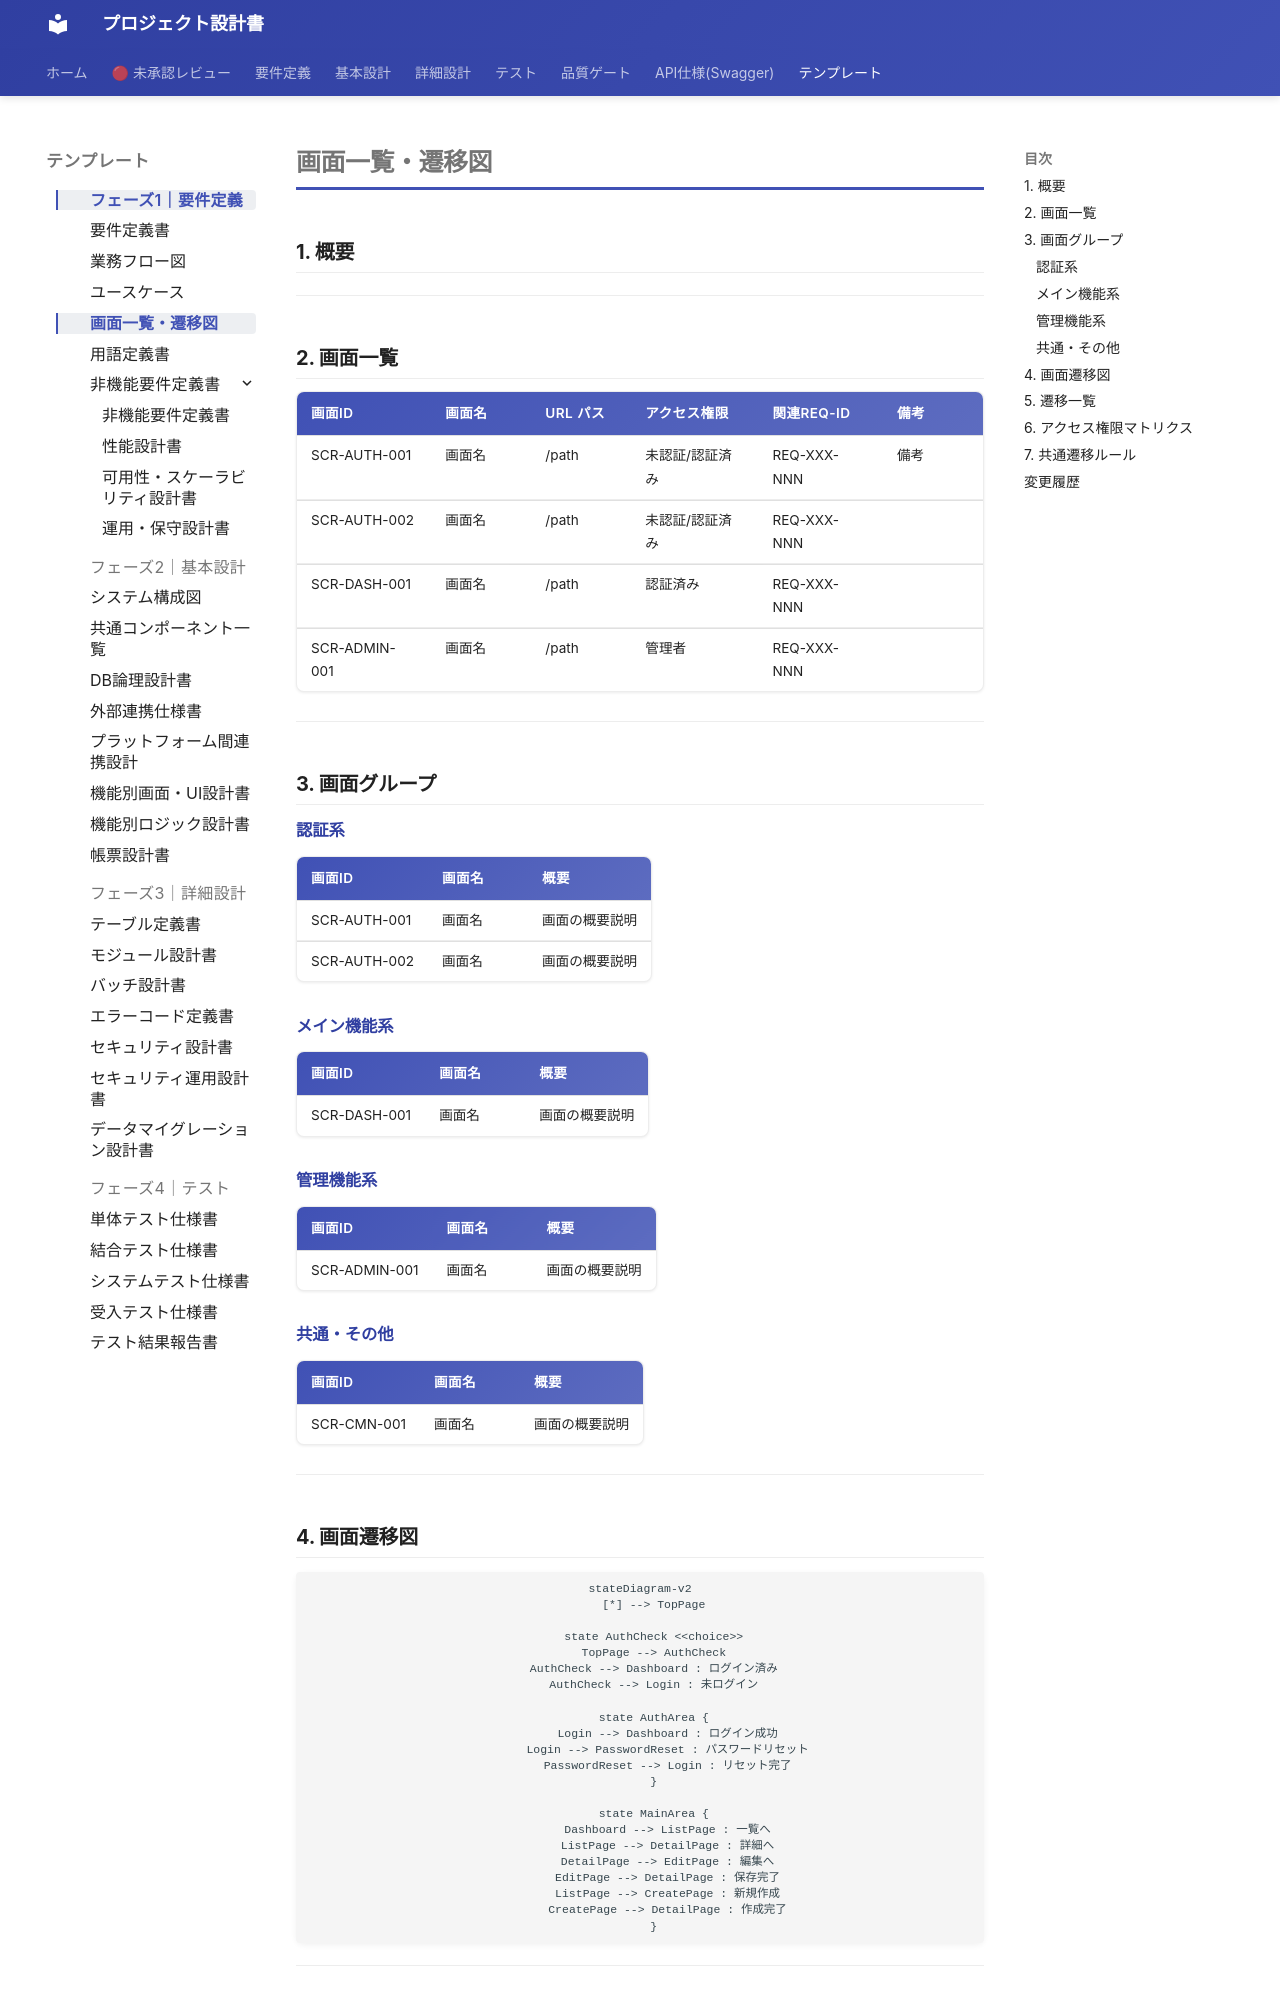

repository: itadaaany/kakomondojo-anki-docs · page: templates/phase1/screen-flow/index.html · generator: mkdocs

# 画面一覧・遷移図

<!-- AI: このテンプレートを使って画面一覧と遷移図を生成してください。
- docs/requirements/ の要件定義書から全画面と遷移を洗い出すこと
- Mermaid stateDiagram-v2 を使用すること
- **Mermaid v11 互換性ルール**: stateDiagram のラベル内に {} () : を直接書かないこと
  - URLパスパラメータやコード参照はダイアグラム外のテーブルに分離すること
  - 例: state label に /users/:id と書かず、テーブルで URL を別途記載する
- 認証状態による分岐（未ログイン/ログイン済み）を明確にすること

**マルチプラットフォーム時（CLAUDE.md の project_type が複数、またはプロジェクト構成に mobile リポがある場合）:**
- プラットフォームごとに画面遷移図・画面一覧・遷移一覧を pymdownx.tabbed タブで分離すること
- 共通遷移ルールはタブの外（共通セクション）に記載すること
- タブ構文: `=== "Web"` / `=== "モバイル"` （内容は4スペースインデント）
- プラットフォーム間の遷移（ディープリンク等）がある場合は「5. プラットフォーム間連携」セクションを追加すること
-->

## 1. 概要

<!-- AI: 画面遷移の全体方針を記述してください -->

---

## 2. 画面一覧

<!-- AI: 全画面を一覧表で整理する。画面IDは「SCR-[カテゴリ]-[連番]」形式で採番する -->

| 画面ID | 画面名 | URL パス | アクセス権限 | 関連REQ-ID | 備考 |
|--------|--------|---------|------------|-----------|------|
| SCR-AUTH-001 | 画面名 | /path | 未認証/認証済み | REQ-XXX-NNN | 備考 |
| SCR-AUTH-002 | 画面名 | /path | 未認証/認証済み | REQ-XXX-NNN | |
| SCR-DASH-001 | 画面名 | /path | 認証済み | REQ-XXX-NNN | |
| SCR-ADMIN-001 | 画面名 | /path | 管理者 | REQ-XXX-NNN | |

---

## 3. 画面グループ

<!-- AI: 機能領域ごとに画面をグループ化して整理する。各グループの概要と含まれる画面を記載する -->

### 認証系

<!-- AI: ログイン・サインアップ・パスワードリセット等の認証に関する画面 -->

| 画面ID | 画面名 | 概要 |
|--------|--------|------|
| SCR-AUTH-001 | 画面名 | 画面の概要説明 |
| SCR-AUTH-002 | 画面名 | 画面の概要説明 |

### メイン機能系

<!-- AI: システムの主要機能に関する画面。機能領域名はプロジェクトに合わせて変更する -->

| 画面ID | 画面名 | 概要 |
|--------|--------|------|
| SCR-DASH-001 | 画面名 | 画面の概要説明 |

### 管理機能系

<!-- AI: システム管理・運用に関する画面 -->

| 画面ID | 画面名 | 概要 |
|--------|--------|------|
| SCR-ADMIN-001 | 画面名 | 画面の概要説明 |

### 共通・その他

<!-- AI: エラーページ、404ページ、メンテナンスページ等の共通画面 -->

| 画面ID | 画面名 | 概要 |
|--------|--------|------|
| SCR-CMN-001 | 画面名 | 画面の概要説明 |

---
